The GitHub repository Kuroi042/Leaffliction contains a labelled image folder "AppleBalanced" with 3 categories: apple black rot, apple rust, apple scab. Examples follow, each with its label.

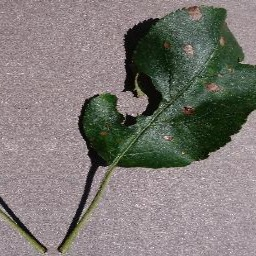
Label: apple black rot

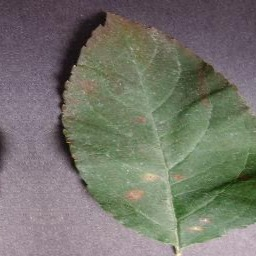
Label: apple rust

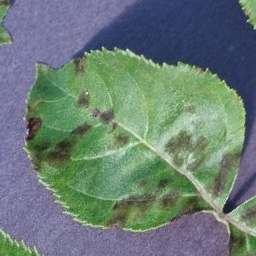
Label: apple scab

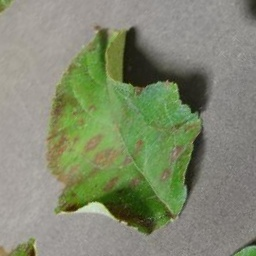
Label: apple rust

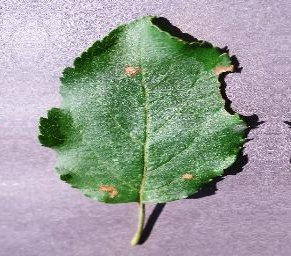
Label: apple black rot

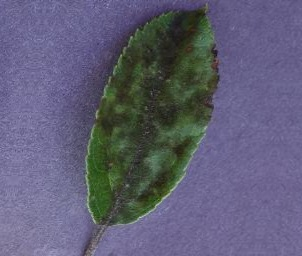
Label: apple scab
